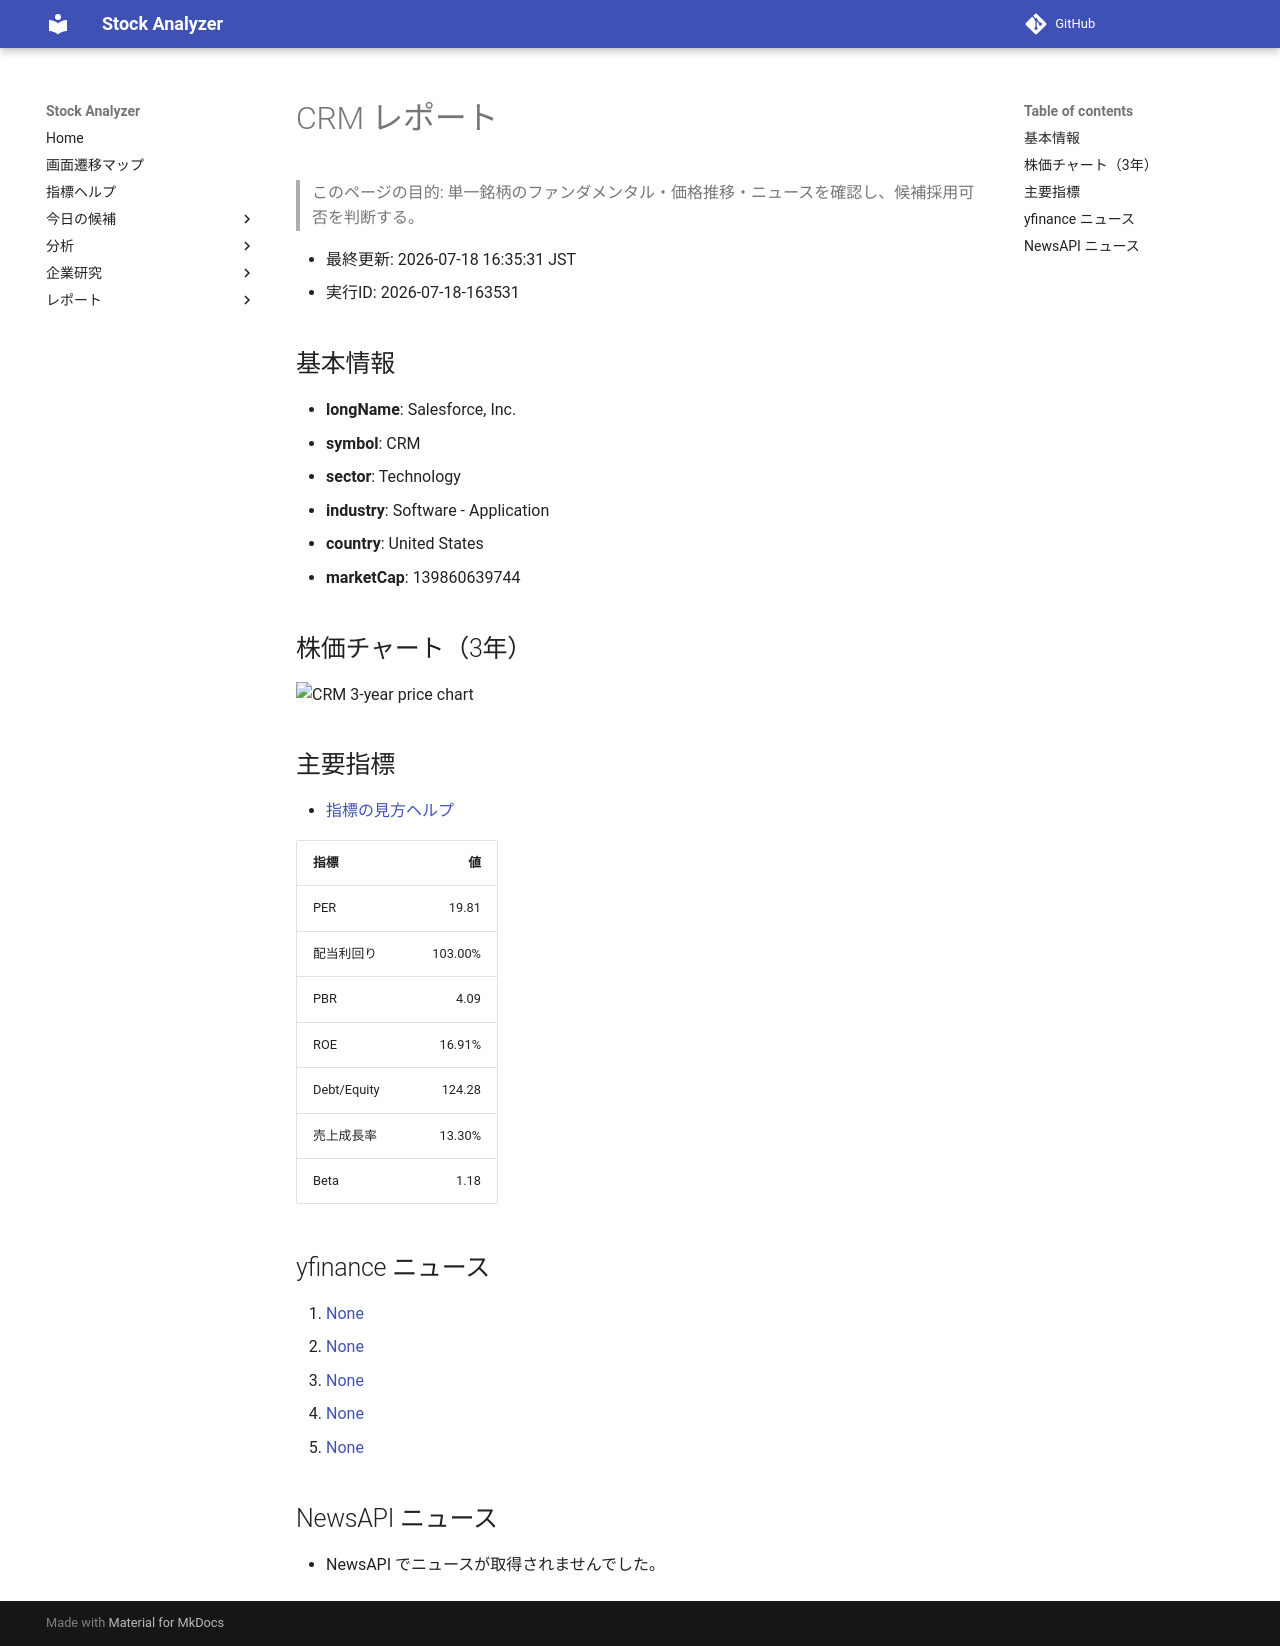

repository: Yumi-note/Making-APP · page: reports/2026-07-18/163531/CRM/index.html · generator: mkdocs

# CRM レポート

> このページの目的: 単一銘柄のファンダメンタル・価格推移・ニュースを確認し、候補採用可否を判断する。

- 最終更新: 2026-07-18 16:35:31 JST
- 実行ID: 2026-07-18-163531

## 基本情報

- **longName**: Salesforce, Inc.
- **symbol**: CRM
- **sector**: Technology
- **industry**: Software - Application
- **country**: United States
- **marketCap**: 139860639744

## 株価チャート（3年）

![CRM 3-year price chart](CRM_3y.png)

## 主要指標

- [指標の見方ヘルプ](../../../../indicators.md)

| 指標 | 値 |
|---|---:|
| PER | 19.81 |
| 配当利回り | 103.00% |
| PBR | 4.09 |
| ROE | 16.91% |
| Debt/Equity | 124.28 |
| 売上成長率 | 13.30% |
| Beta | 1.18 |

## yfinance ニュース

1. [None](None)
2. [None](None)
3. [None](None)
4. [None](None)
5. [None](None)

## NewsAPI ニュース

- NewsAPI でニュースが取得されませんでした。
